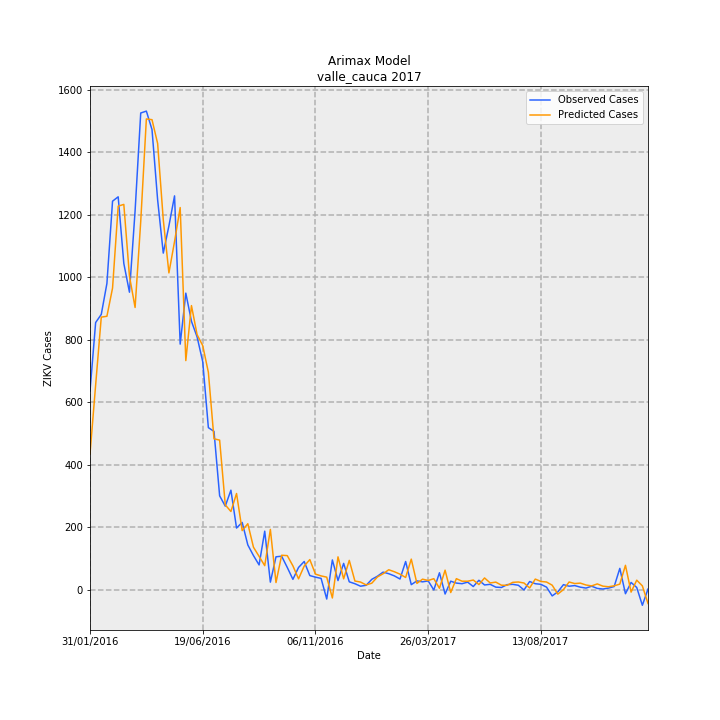

Values plotted in this chart, from the file beside it:
Date, predictions_incidence, observed_incidence, Predicted Cases, Observed Cases, error
31/01/2016, 9.43, 13.79, 435.1, 636.0, 200.9
07/02/2016, 14.2, 18.53, 655.1, 855, 199.9
14/02/2016, 18.91, 19.1, 872.3, 881.0, 8.694
21/02/2016, 18.97, 21.24, 875, 980.0, 105
28/02/2016, 20.92, 26.94, 965.2, 1243, 277.8
06/03/2016, 26.6, 27.25, 1227, 1257, 29.8
13/03/2016, 26.72, 22.63, 1233, 1044, -188.7
20/03/2016, 21.75, 20.64, 1003, 952.0, -51.33
27/03/2016, 19.58, 26.27, 903.2, 1212, 308.8
03/04/2016, 25.54, 33.06, 1178, 1525, 346.8
10/04/2016, 32.64, 33.19, 1506, 1531, 25.02
17/04/2016, 32.59, 31.91, 1504, 1472, -31.6
24/04/2016, 30.94, 27.03, 1427, 1247, -180.4
01/05/2016, 25.66, 23.35, 1184, 1077, -106.8
08/05/2016, 21.97, 25.23, 1014, 1164, 150.3
15/05/2016, 24.15, 27.31, 1114, 1260, 145.9
22/05/2016, 26.5, 17.04, 1223, 786.0, -436.7
29/05/2016, 15.9, 20.57, 733.4, 949.0, 215.6
05/06/2016, 19.71, 18.62, 909.2, 859, -50.2
12/06/2016, 17.69, 17.54, 816.3, 809.0, -7.29
19/06/2016, 16.94, 15.82, 781.3, 730.0, -51.28
26/06/2016, 15.09, 11.25, 696.1, 519.0, -177.1
03/07/2016, 10.47, 10.99, 483.2, 507, 23.77
10/07/2016, 10.38, 6.525, 479.1, 301.0, -178.1
17/07/2016, 5.898, 5.809, 272.1, 268.0, -4.098
24/07/2016, 5.437, 6.915, 250.8, 319.0, 68.17
31/07/2016, 6.686, 4.292, 308.4, 198.0, -110.4
07/08/2016, 4.114, 4.682, 189.8, 216.0, 26.21
14/08/2016, 4.59, 3.121, 211.8, 144.0, -67.77
21/08/2016, 2.965, 2.384, 136.8, 110.0, -26.79
28/08/2016, 2.328, 1.734, 107.4, 80.0, -27.41
04/09/2016, 1.683, 4.075, 77.66, 188.0, 110.3
11/09/2016, 4.198, 0.5419, 193.7, 25.0, -168.7
18/09/2016, 0.5131, 2.298, 23.67, 106.0, 82.33
25/09/2016, 2.405, 2.341, 111, 108.0, -2.963
02/10/2016, 2.381, 1.561, 109.8, 72.0, -37.84
09/10/2016, 1.67, 0.737, 77.07, 34.0, -43.07
16/10/2016, 0.7697, 1.561, 35.51, 72.0, 36.49
23/10/2016, 1.656, 1.973, 76.39, 91.0, 14.61
30/10/2016, 2.106, 0.9971, 97.14, 46.0, -51.14
06/11/2016, 1.1, 0.8887, 50.75, 41.0, -9.746
13/11/2016, 0.9741, 0.802, 44.94, 37.0, -7.94
20/11/2016, 0.8881, -0.6286, 40.97, -29.0, -69.97
27/11/2016, -0.5564, 2.081, -25.67, 96.0, 121.7
04/12/2016, 2.295, 0.6503, 105.9, 30.0, -75.87
11/12/2016, 0.7719, 1.842, 35.61, 85.0, 49.39
18/12/2016, 2.051, 0.5636, 94.6, 26.0, -68.6
25/12/2016, 0.6193, 0.4335, 28.57, 20.0, -8.571
01/01/2017, 0.548, 0.2601, 25.28, 12.0, -13.28
08/01/2017, 0.349, 0.3251, 16.1, 15.0, -1.101
15/01/2017, 0.4698, 0.737, 21.68, 34.0, 12.32
22/01/2017, 0.9032, 0.9537, 41.67, 44.0, 2.331
29/01/2017, 1.123, 1.236, 51.82, 57.0, 5.175
05/02/2017, 1.401, 1.127, 64.64, 52.0, -12.64
12/02/2017, 1.263, 0.9754, 58.27, 45.0, -13.27
19/02/2017, 1.096, 0.7587, 50.54, 35.0, -15.54
26/02/2017, 0.8659, 1.973, 39.95, 91.0, 51.05
05/03/2017, 2.137, 0.3685, 98.59, 17.0, -81.59
12/03/2017, 0.4525, 0.6286, 20.88, 29.0, 8.123
19/03/2017, 0.749, 0.5636, 34.56, 26.0, -8.555
... 40 more rows
